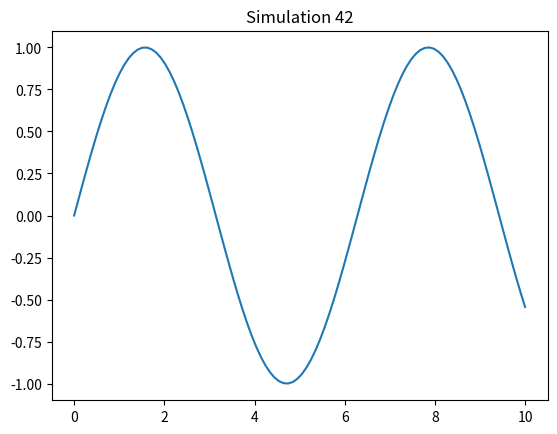

This chart was generated by the following Python code:
%matplotlib inline
import numpy as np
import matplotlib.pyplot as plt

def sim_42():
    x = np.linspace(0, 10, 100)
    y = np.sin(x)
    plt.plot(x, y)
    plt.title('Simulation 42')
    plt.show()

if __name__ == '__main__':
    sim_42()
